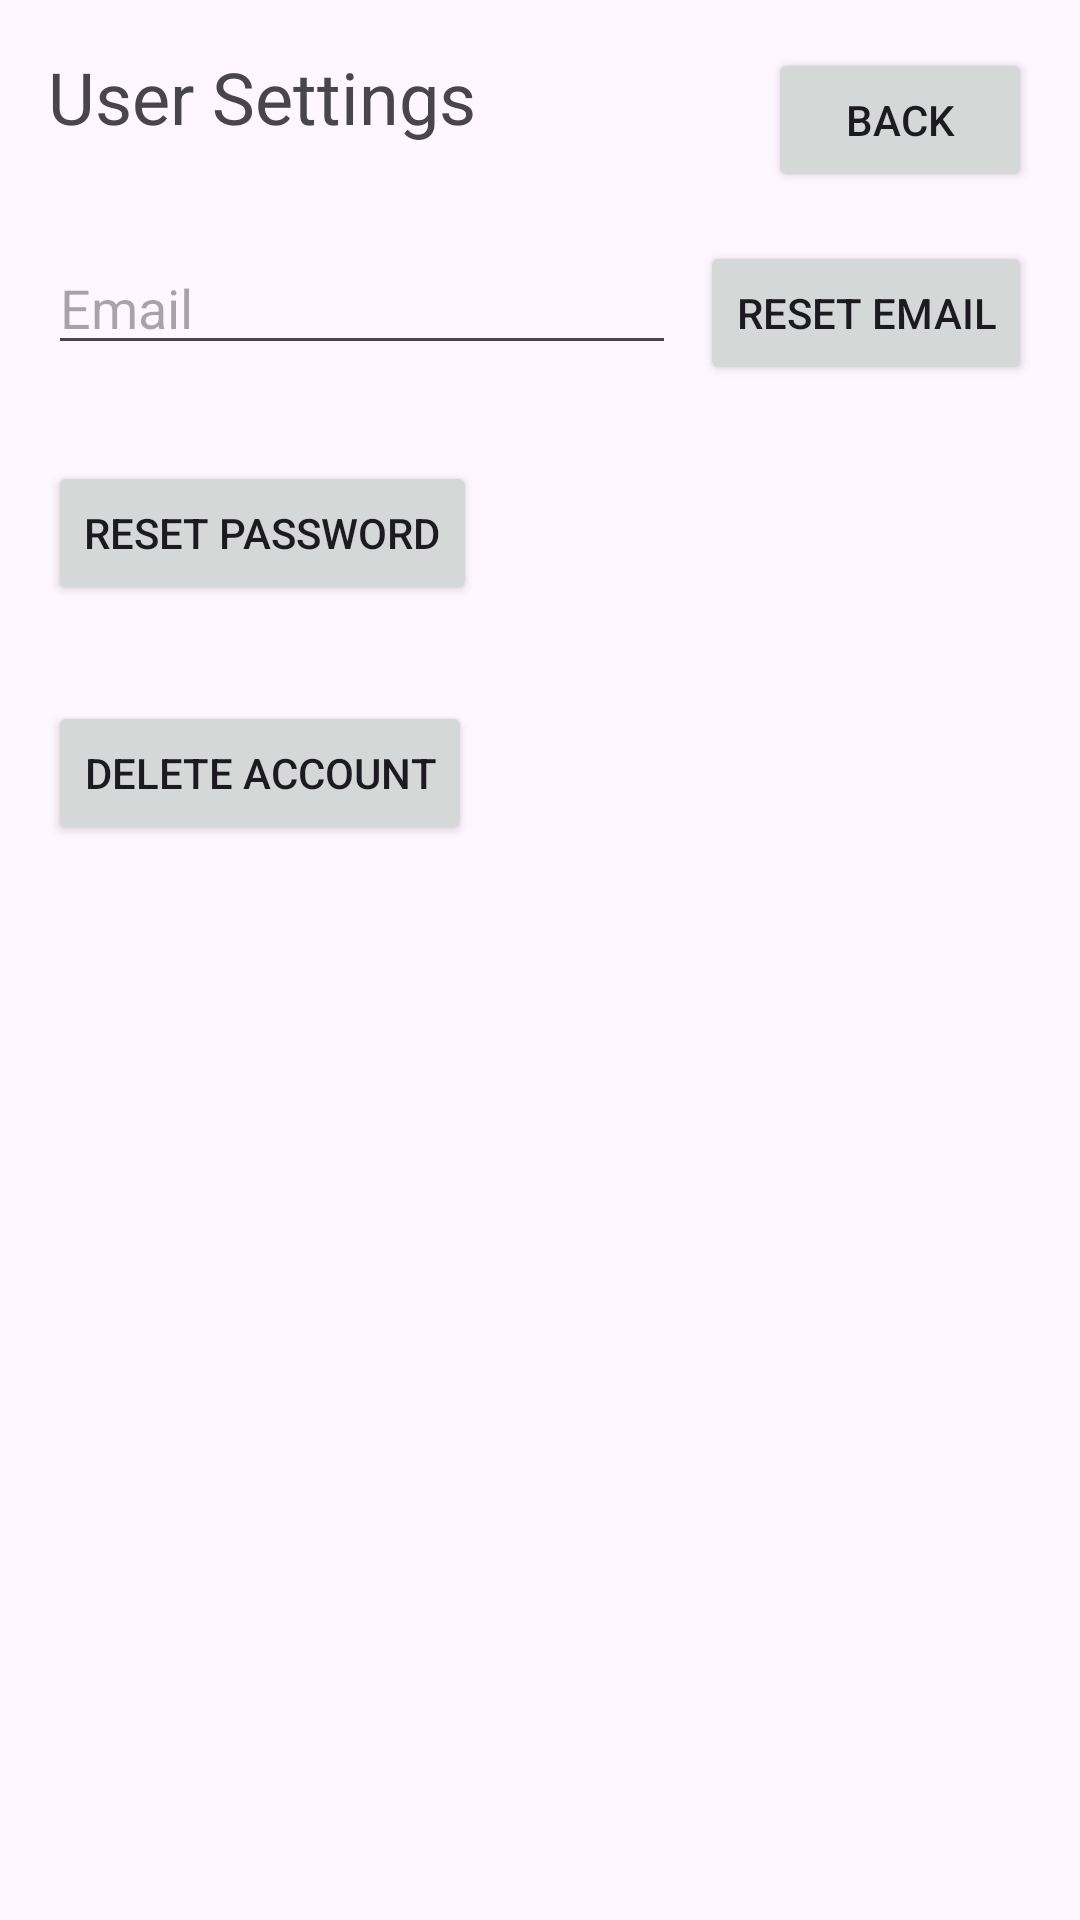

The Android layout XML behind this screen, and the referenced resources:
<!-- AndroidManifest.xml: application theme Theme.SpotifyApp -->
<!-- res/layout/content_user_settings.xml -->
<?xml version="1.0" encoding="utf-8"?>
<androidx.constraintlayout.widget.ConstraintLayout xmlns:android="http://schemas.android.com/apk/res/android"
    xmlns:app="http://schemas.android.com/apk/res-auto"
    android:layout_width="match_parent"
    android:layout_height="match_parent"
    app:layout_behavior="@string/appbar_scrolling_view_behavior">

    <Button
        android:id="@+id/back_button"
        android:layout_width="wrap_content"
        android:layout_height="wrap_content"
        android:text="Back"
        app:layout_constraintEnd_toEndOf="parent"
        app:layout_constraintTop_toTopOf="parent"
        android:layout_marginTop="16dp"
        android:layout_marginEnd="16dp" />

    <TextView
        android:id="@+id/title"
        android:layout_width="wrap_content"
        android:layout_height="wrap_content"
        android:text="User Settings"
        android:textSize="24sp"
        app:layout_constraintStart_toStartOf="parent"
        app:layout_constraintTop_toTopOf="parent"
        android:layout_marginStart="16dp"
        android:layout_marginTop="16dp" />

    <EditText
        android:id="@+id/email_edittext"
        android:layout_width="0dp"
        android:layout_height="wrap_content"
        android:hint="Email"
        app:layout_constraintEnd_toStartOf="@+id/reset_email_button"
        app:layout_constraintStart_toStartOf="parent"
        app:layout_constraintTop_toBottomOf="@+id/title"
        android:layout_marginTop="32dp"
    android:layout_marginStart="16dp"
    android:layout_marginEnd="8dp" />

    <Button
        android:id="@+id/reset_email_button"
        android:layout_width="wrap_content"
        android:layout_height="wrap_content"
        android:text="Reset Email"
        app:layout_constraintEnd_toEndOf="parent"
        app:layout_constraintTop_toBottomOf="@+id/title"
        android:layout_marginTop="32dp"
    android:layout_marginEnd="16dp" />

    <Button
        android:id="@+id/reset_password_button"
        android:layout_width="wrap_content"
        android:layout_height="wrap_content"
        android:text="Reset Password"
        app:layout_constraintStart_toStartOf="parent"
        app:layout_constraintTop_toBottomOf="@+id/email_edittext"
        android:layout_marginTop="32dp"
    android:layout_marginStart="16dp" />

    <Button
        android:id="@+id/delete_account_button"
        android:layout_width="wrap_content"
        android:layout_height="wrap_content"
        android:layout_marginStart="16dp"
        android:layout_marginTop="32dp"
        android:text="Delete Account"
        app:layout_constraintStart_toStartOf="parent"
        app:layout_constraintTop_toBottomOf="@+id/reset_password_button" />

</androidx.constraintlayout.widget.ConstraintLayout>
<!-- resources referenced by this layout -->
<resources>
  <style name="Theme.SpotifyApp" parent="Base.Theme.SpotifyApp" />
  <style name="Base.Theme.SpotifyApp" parent="Theme.Material3.DayNight.NoActionBar">
          
          
      </style>
</resources>
